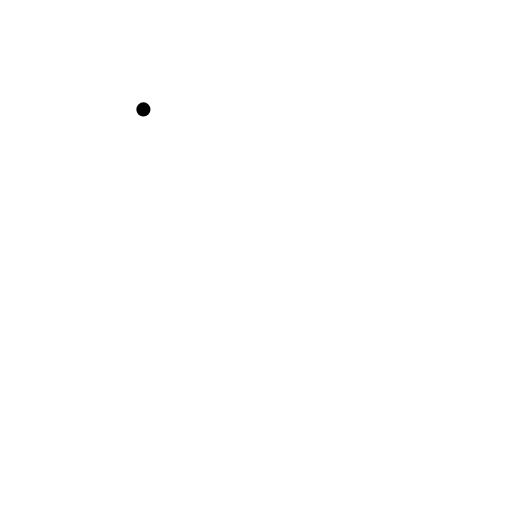
t = 0.00 s
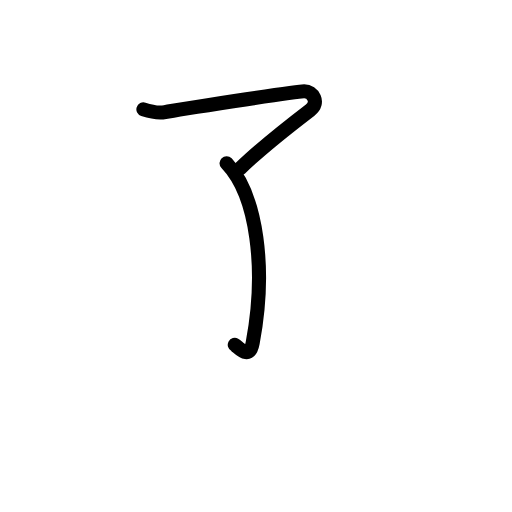
t = 1.75 s
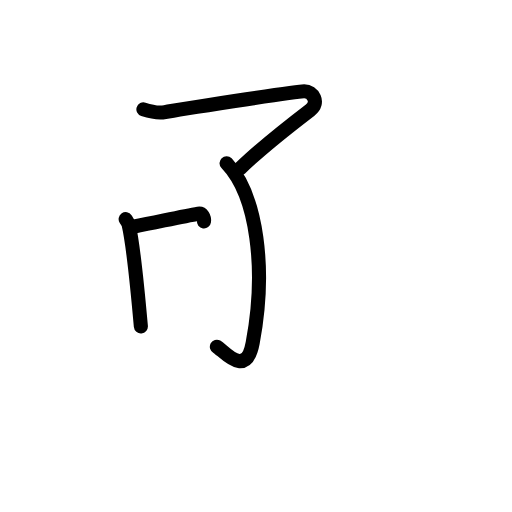
t = 3.58 s
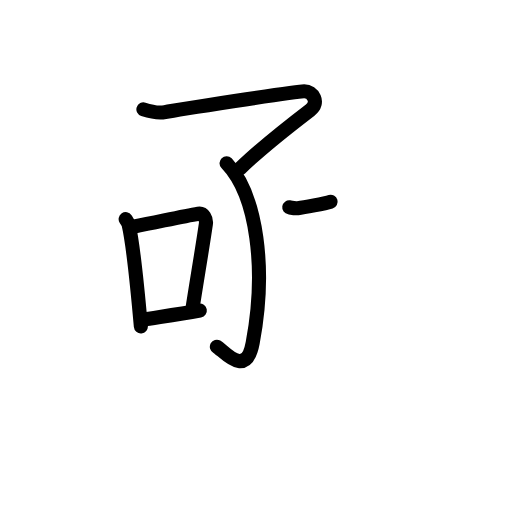
t = 5.38 s
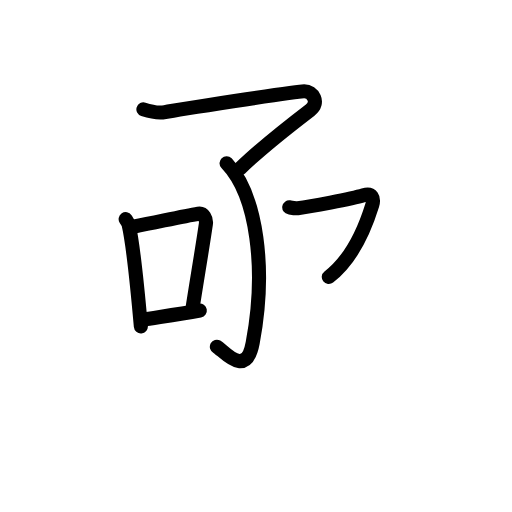
t = 5.88 s
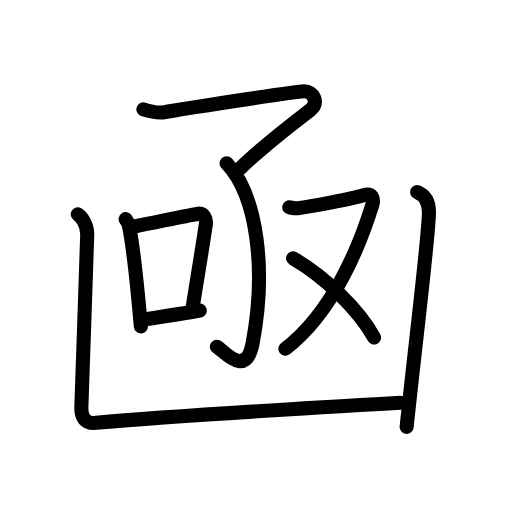
t = 9.00 s

The animated SVG that drew these frames (rendered in a browser with its animation timeline set to each time). Animation: 30 SMIL elements (animate=30); one cycle of 9.00 s.

<?xml version="1.0" encoding="UTF-8"?>
<!--
AniKanjiVG is licensed by CC-BY-SA Paul C. Sommerhoff (https://bitbucket.org/sommerhoff/anikanjivg).
AniKanjiVG uses KanjiVG which is licensed by CC-BY-SA Ulrich Apel (http://kanjivg.tagaini.net).
See also http://creativecommons.org/licenses/by-sa/3.0/
-->
<svg xmlns:kvg='http://kanjivg.tagaini.net' xmlns='http://www.w3.org/2000/svg' width='109' height='109' viewBox='0 0 109 109' style='fill:none;stroke:#000000;stroke-width:3;stroke-linecap:round;stroke-linejoin:round;' id="kvg:kanji_051fe"><g id="kvg:051fe" kvg:element="凾"><g id="kvg:051fe-g1" kvg:element="了"><path id="kvg:051fe-s1" kvg:type="㇇" d="M30.53,23.29c1.05,0.34,3.02,0.89,4.6,0.58c1.92-0.37,27.8-4.45,29.63-4.45c1.83,0,3.37,2.41,1.28,4.01c-3.67,2.81-10.53,8.15-14.91,12.42"><animate attributeName="d" begin="0.0s" dur="0.25s" from="M30.53,23.29C30.53,23.29,30.53,23.29,30.53,23.29" to="M30.53,23.29c1.05,0.34,3.02,0.89,4.6,0.58" />
<animate attributeName="d" begin="0.25s" dur="0.25s" from="M30.53,23.29c1.05,0.34,3.02,0.89,4.6,0.58c0,0,0,0,0,0,0" to="M30.53,23.29c1.05,0.34,3.02,0.89,4.6,0.58c1.92-0.37,27.8-4.45,29.63-4.45" />
<animate attributeName="d" begin="0.5s" dur="0.25s" from="M30.53,23.29c1.05,0.34,3.02,0.89,4.6,0.58c1.92-0.37,27.8-4.45,29.63-4.45c0,0,0,0,0,0,0" to="M30.53,23.29c1.05,0.34,3.02,0.89,4.6,0.58c1.92-0.37,27.8-4.45,29.63-4.45c1.83,0,3.37,2.41,1.28,4.01" />
<animate attributeName="d" begin="0.75s" dur="0.25s" from="M30.53,23.29c1.05,0.34,3.02,0.89,4.6,0.58c1.92-0.37,27.8-4.45,29.63-4.45c1.83,0,3.37,2.41,1.28,4.01c0,0,0,0,0,0,0" to="M30.53,23.29c1.05,0.34,3.02,0.89,4.6,0.58c1.92-0.37,27.8-4.45,29.63-4.45c1.83,0,3.37,2.41,1.28,4.01c-3.67,2.81-10.53,8.15-14.91,12.42" />
</path>
<g id="kvg:051fe-g2" kvg:element="亅"><path id="kvg:051fe-s2" kvg:type="㇚" d="M48.23,34.75c6.52,6.81,8.52,22.59,5.56,38.28c-1.46,7.73-6.18,1.57-7.62,0.78"><animate attributeName="d" begin="1.0s" dur="0.5s" from="M48.23,34.75C48.23,34.75,48.23,34.75,48.23,34.75" to="M48.23,34.75c6.52,6.81,8.52,22.59,5.56,38.28" />
<animate attributeName="d" begin="1.5s" dur="0.5s" from="M48.23,34.75c6.52,6.81,8.52,22.59,5.56,38.28c0,0,0,0,0,0,0" to="M48.23,34.75c6.52,6.81,8.52,22.59,5.56,38.28c-1.46,7.73-6.18,1.57-7.62,0.78" />
<animate attributeName="d" begin="0s" dur="1.0s" from="M-100,-100" to="M-100,-100" />
</path>
</g>
</g>
<g id="kvg:051fe-g3" kvg:element="口"><path id="kvg:051fe-s3" kvg:type="㇑" d="M26.75,46.64c0.26,0.39,0.53,0.72,0.64,1.21c0.9,3.9,1.98,14.65,2.6,21.65"><animate attributeName="d" begin="2.0s" dur="0.5s" from="M26.75,46.64C26.75,46.64,26.75,46.64,26.75,46.64" to="M26.75,46.64c0.26,0.39,0.53,0.72,0.64,1.21" />
<animate attributeName="d" begin="2.5s" dur="0.5s" from="M26.75,46.64c0.26,0.39,0.53,0.72,0.64,1.21c0,0,0,0,0,0,0" to="M26.75,46.64c0.26,0.39,0.53,0.72,0.64,1.21c0.9,3.9,1.98,14.65,2.6,21.65" />
<animate attributeName="d" begin="0s" dur="2.0s" from="M-100,-100" to="M-100,-100" />
</path>
<path id="kvg:051fe-s4" kvg:type="㇕b" d="M28.37,48.28C34.75,47,39.17,46,42.21,45.49c1.11-0.19,1.78,1.11,1.62,2.21c-0.66,4.55-1.93,12.05-2.91,18.35"><animate attributeName="d" begin="3.0s" dur="0.3333333333333333s" from="M28.37,48.28C28.37,48.28,28.37,48.28,28.37,48.28" to="M28.37,48.28C34.75,47,39.17,46,42.21,45.49" />
<animate attributeName="d" begin="3.3333333333333335s" dur="0.3333333333333333s" from="M28.37,48.28C34.75,47,39.17,46,42.21,45.49c0,0,0,0,0,0,0" to="M28.37,48.28C34.75,47,39.17,46,42.21,45.49c1.11-0.19,1.78,1.11,1.62,2.21" />
<animate attributeName="d" begin="3.6666666666666665s" dur="0.3333333333333333s" from="M28.37,48.28C34.75,47,39.17,46,42.21,45.49c1.11-0.19,1.78,1.11,1.62,2.21c0,0,0,0,0,0,0" to="M28.37,48.28C34.75,47,39.17,46,42.21,45.49c1.11-0.19,1.78,1.11,1.62,2.21c-0.66,4.55-1.93,12.05-2.91,18.35" />
<animate attributeName="d" begin="0s" dur="3.0s" from="M-100,-100" to="M-100,-100" />
</path>
<path id="kvg:051fe-s5" kvg:type="㇐b" d="M30.11,68.08c3.58-0.58,7.51-1.08,12.43-1.97"><animate attributeName="d" begin="4.0s" dur="1.0s" from="M30.11,68.08C30.11,68.08,30.11,68.08,30.11,68.08" to="M30.11,68.08c3.58-0.58,7.51-1.08,12.43-1.97" />
<animate attributeName="d" begin="0s" dur="4.0s" from="M-100,-100" to="M-100,-100" />
</path>
</g>
<g id="kvg:051fe-g4" kvg:element="又"><path id="kvg:051fe-s6" kvg:type="㇇" d="M61.58,44.14c0.2,0.03,1.25,0.25,1.81,0.18c2.5-0.32,11.39-1.95,14-2.74c1.8-0.55,2.31,0.62,1.85,2.11c-2.52,8.13-8.11,22.55-18.49,30.56"><animate attributeName="d" begin="5.0s" dur="0.25s" from="M61.58,44.14C61.58,44.14,61.58,44.14,61.58,44.14" to="M61.58,44.14c0.2,0.03,1.25,0.25,1.81,0.18" />
<animate attributeName="d" begin="5.25s" dur="0.25s" from="M61.58,44.14c0.2,0.03,1.25,0.25,1.81,0.18c0,0,0,0,0,0,0" to="M61.58,44.14c0.2,0.03,1.25,0.25,1.81,0.18c2.5-0.32,11.39-1.95,14-2.74" />
<animate attributeName="d" begin="5.5s" dur="0.25s" from="M61.58,44.14c0.2,0.03,1.25,0.25,1.81,0.18c2.5-0.32,11.39-1.95,14-2.74c0,0,0,0,0,0,0" to="M61.58,44.14c0.2,0.03,1.25,0.25,1.81,0.18c2.5-0.32,11.39-1.95,14-2.74c1.8-0.55,2.31,0.62,1.85,2.11" />
<animate attributeName="d" begin="5.75s" dur="0.25s" from="M61.58,44.14c0.2,0.03,1.25,0.25,1.81,0.18c2.5-0.32,11.39-1.95,14-2.74c1.8-0.55,2.31,0.62,1.85,2.11c0,0,0,0,0,0,0" to="M61.58,44.14c0.2,0.03,1.25,0.25,1.81,0.18c2.5-0.32,11.39-1.95,14-2.74c1.8-0.55,2.31,0.62,1.85,2.11c-2.52,8.13-8.11,22.55-18.49,30.56" />
<animate attributeName="d" begin="0s" dur="5.0s" from="M-100,-100" to="M-100,-100" />
</path>
<path id="kvg:051fe-s7" kvg:type="㇏" d="M62.39,54.99c6.62,3.83,13.98,10.87,17.24,16.86"><animate attributeName="d" begin="6.0s" dur="1.0s" from="M62.39,54.99C62.39,54.99,62.39,54.99,62.39,54.99" to="M62.39,54.99c6.62,3.83,13.98,10.87,17.24,16.86" />
<animate attributeName="d" begin="0s" dur="6.0s" from="M-100,-100" to="M-100,-100" />
</path>
</g>
<g id="kvg:051fe-g5" kvg:element="凵" kvg:radical="tradit"><path id="kvg:051fe-s8" kvg:type="㇄" d="M16.56,45.63c0.76,0.45,2.01,2.12,2.01,4.25c0,0.91-1.18,34.63-1.25,36.75s0.68,3.62,3.15,3.39c13.75-1.26,56.9-3.82,64.77-4.27"><animate attributeName="d" begin="7.0s" dur="0.3333333333333333s" from="M16.56,45.63C16.56,45.63,16.56,45.63,16.56,45.63" to="M16.56,45.63c0.76,0.45,2.01,2.12,2.01,4.25" />
<animate attributeName="d" begin="7.333333333333333s" dur="0.3333333333333333s" from="M16.56,45.63c0.76,0.45,2.01,2.12,2.01,4.25c0,0,0,0,0,0,0" to="M16.56,45.63c0.76,0.45,2.01,2.12,2.01,4.25c0,0.91-1.18,34.63-1.25,36.75s0.68,3.62,3.15,3.39" />
<animate attributeName="d" begin="7.666666666666667s" dur="0.3333333333333333s" from="M16.56,45.63c0.76,0.45,2.01,2.12,2.01,4.25c0,0.91-1.18,34.63-1.25,36.75s0.68,3.62,3.15,3.39c0,0,0,0,0,0,0" to="M16.56,45.63c0.76,0.45,2.01,2.12,2.01,4.25c0,0.91-1.18,34.63-1.25,36.75s0.68,3.62,3.15,3.39c13.75-1.26,56.9-3.82,64.77-4.27" />
<animate attributeName="d" begin="0s" dur="7.0s" from="M-100,-100" to="M-100,-100" />
</path>
<g id="kvg:051fe-g6" kvg:element="丨" kvg:radical="nelson"><path id="kvg:051fe-s9" kvg:type="㇑" d="M88.81,40.88c1.44,0.62,2.51,1.87,2.51,4.25c0,4.79-2.57,25.12-4.75,45.75"><animate attributeName="d" begin="8.0s" dur="0.5s" from="M88.81,40.88C88.81,40.88,88.81,40.88,88.81,40.88" to="M88.81,40.88c1.44,0.62,2.51,1.87,2.51,4.25" />
<animate attributeName="d" begin="8.5s" dur="0.5s" from="M88.81,40.88c1.44,0.62,2.51,1.87,2.51,4.25c0,0,0,0,0,0,0" to="M88.81,40.88c1.44,0.62,2.51,1.87,2.51,4.25c0,4.79-2.57,25.12-4.75,45.75" />
<animate attributeName="d" begin="0s" dur="8.0s" from="M-100,-100" to="M-100,-100" />
</path>
</g>
</g>
</g>
</svg>
